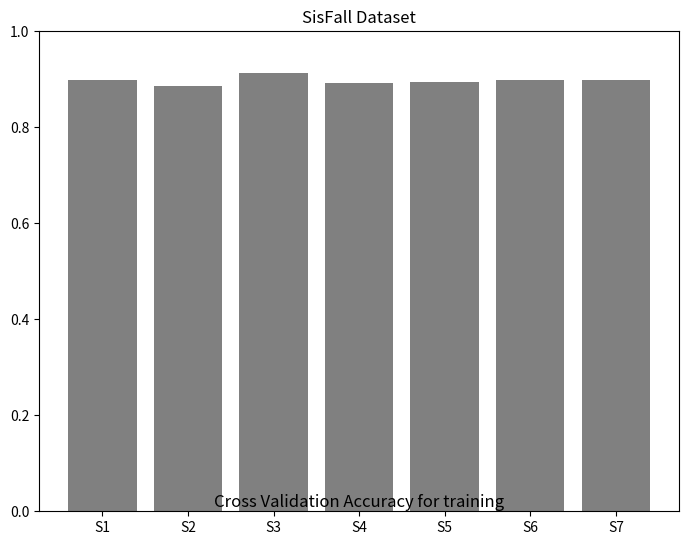

Recreate this plot in Python. (Note: this script raises an exception after producing the figure.)
import matplotlib.pyplot as plt
import numpy as np


fig = plt.figure()
ax = fig.add_axes([0, 0, 1, 1])

approaches = ("S1", "S2", "S3", "S4", "S5", "S6", "S7")

x2 = np.array([0.8975871313672922, 0.8855227882037533, 0.9131367292225201, 0.8927613941018767, 0.8941018766756033, 0.8975871313672922, 0.8994638069705094])
tes = np.array([0.5294117647058824, 0.4, 0.4117647058823529, 0.5647058823529412, 0.5235294117647059, 0.5705882352941176, 0.5647058823529412])
#sd2 = np.array([0.0747104254, 0.0530682598, 0.0657771, 0.0435936791, 0.0567289541, 0.0667974181, 0.0687332269, 0.0593793767, 0.0539394972, 0.049810905, 0.0452937096, 0.0416791154, 0.0570768792, 0.0602386223, 0.0520705879])

ax.bar(approaches, x2, align='center', color='gray')
ax.set_title('SisFall Dataset')
#ax.set_yticks(np.arange(0,1,0.1))
#ax.set_xticks(np.arange(len(approaches)), np.arange(0,1,0.1))
ax.set_ylim([0, 1])

fig.text(0.5, 0.01, 'Cross Validation Accuracy for training', ha='center', fontsize=12)

#plt.show()

plt.savefig("fig/LOSO_Accuracy_train.pdf", bbox_inches="tight", pad_inches=0)
"""
fig = plt.figure()
ax = fig.add_axes([0, 0, 1, 1])

approaches = ("S1", "S2", "S3", "S4", "S5", "S6", "S7")

x2 = np.array([0.8975871313672922, 0.8855227882037533, 0.9131367292225201, 0.8927613941018767, 0.8941018766756033, 0.8975871313672922, 0.8994638069705094])
tes = np.array([0.5294117647058824, 0.4, 0.4117647058823529, 0.5647058823529412, 0.5235294117647059, 0.5705882352941176, 0.5647058823529412])
#sd2 = np.array([0.0747104254, 0.0530682598, 0.0657771, 0.0435936791, 0.0567289541, 0.0667974181, 0.0687332269, 0.0593793767, 0.0539394972, 0.049810905, 0.0452937096, 0.0416791154, 0.0570768792, 0.0602386223, 0.0520705879])

ax.bar(approaches, tes, align='center', color='gray')
ax.set_title('SisFall Dataset')
#ax.set_yticks(np.arange(0,1,0.1))
#ax.set_xticks(np.arange(len(approaches)), np.arange(0,1,0.1))
ax.set_ylim([0, 1])

fig.text(0.5, 0.01, 'Cross Validation Accuracy for testing', ha='center', fontsize=12)

#plt.show()

plt.savefig("fig/LOSO_Accuracy_test.pdf", bbox_inches="tight", pad_inches=0)
"""